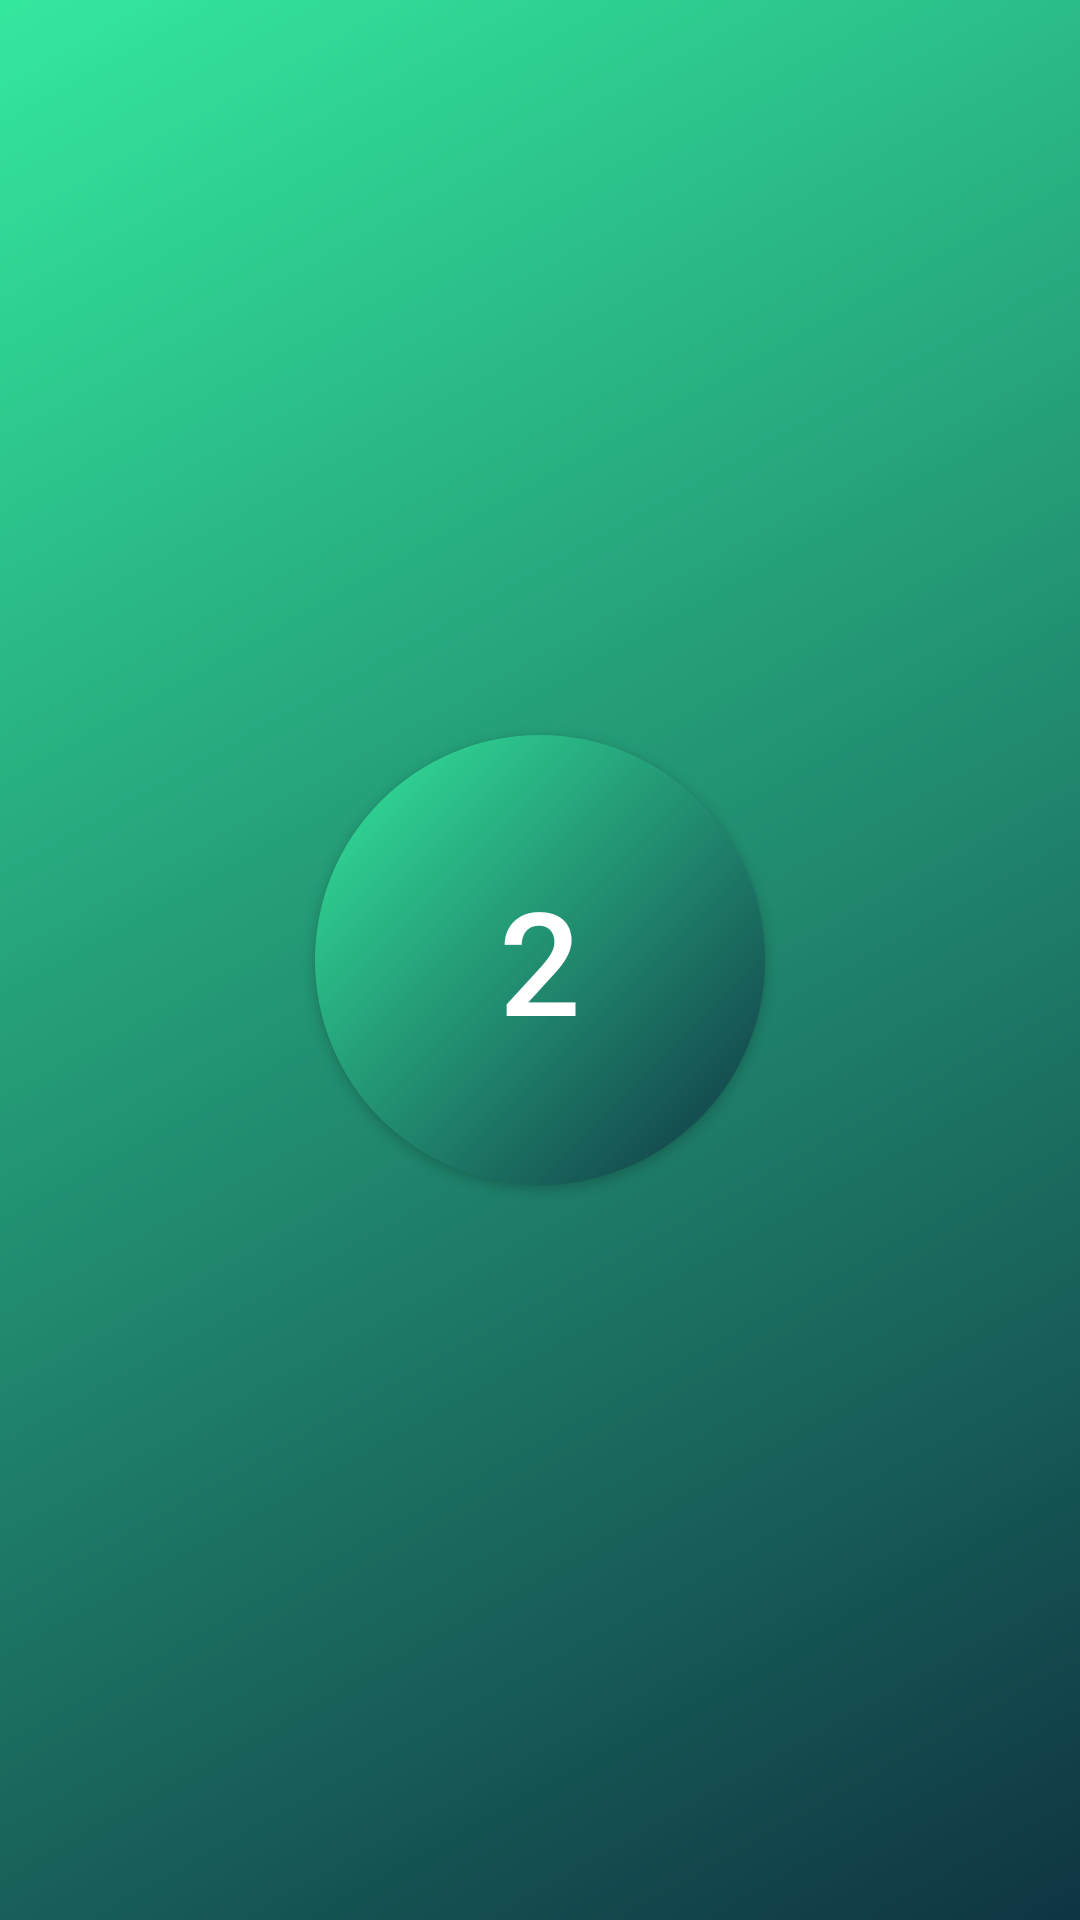

The Android layout XML behind this screen, and the referenced resources:
<!-- AndroidManifest.xml: application theme AppTheme -->
<!-- res/layout/fragment_second.xml -->
<?xml version="1.0" encoding="utf-8"?>
<FrameLayout xmlns:android="http://schemas.android.com/apk/res/android"
    xmlns:tools="http://schemas.android.com/tools"
    android:layout_width="match_parent"
    android:layout_height="match_parent"
    android:background="@drawable/circle_gradient_green_rect"
    tools:context=".SecondFragment">

    <Button
        android:id="@+id/fragmentSecondButton"
        android:layout_width="150dp"
        android:layout_height="150dp"
        android:background="@drawable/circle_gradient_green"
        android:layout_gravity="center"
        android:text="2"
        android:textSize="48sp"
        android:textColor="@android:color/white" />

</FrameLayout>
<!-- resources referenced by this layout -->
<resources>
  <!-- drawable circle_gradient_green (drawable) -->
  <?xml version="1.0" encoding="utf-8"?>
  <shape
      xmlns:android="http://schemas.android.com/apk/res/android"
      android:shape="oval">
      <gradient
          android:type="linear"
          android:angle="315"
          android:startColor="@color/green"
          android:endColor="@color/dark_green" />
  </shape>
  <!-- drawable circle_gradient_green_rect (drawable) -->
  <?xml version="1.0" encoding="utf-8"?>
  <shape
      xmlns:android="http://schemas.android.com/apk/res/android"
      android:shape="rectangle">
      <gradient
          android:type="linear"
          android:angle="315"
          android:startColor="@color/green"
          android:endColor="@color/dark_green" />
  </shape>
  <style name="AppTheme" parent="Theme.AppCompat.Light.DarkActionBar">
          
          <item name="colorPrimary">@color/colorPrimary</item>
          <item name="colorPrimaryDark">@color/colorPrimaryDark</item>
          <item name="colorAccent">@color/colorAccent</item>
      </style>
  <color name="green">#34e89e</color>
  <color name="dark_green">#0f3443</color>
  <color name="colorPrimary">#008577</color>
  <color name="colorPrimaryDark">#00574B</color>
  <color name="colorAccent">#D81B60</color>
</resources>
